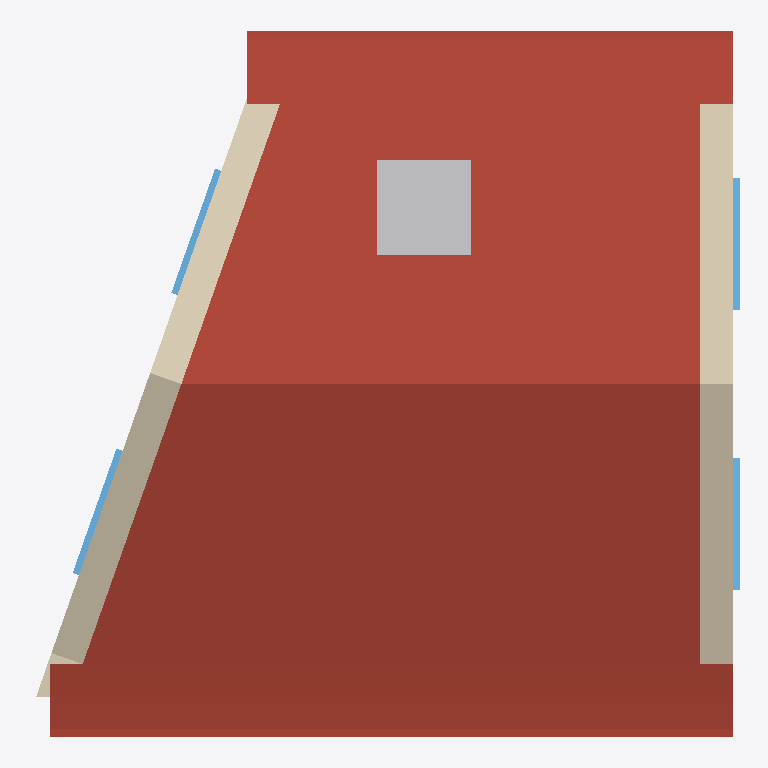
Plan cut of the same IFC building model at storey '1' (level 2.70 m, cut at 4.10 m), seen from above with north up, elements coloured by IFC class: 4 windows (light blue), 3 roofs (red-brown), 3 walls (beige), 1 other element (light grey). Cut surfaces are drawn darker.
Extent 5.4 m × 5.3 m × 4.2 m (x, y, z). Storeys (2): 0 at 0.00 m; 1 at 2.70 m. Elements (24): 7 IfcStructuralSurfaceMember, 7 IfcWindow, 4 IfcWall, 3 IfcRoof, 1 IfcFooting, 1 IfcSlab, 1 IfcTank.

HEADER;
FILE_DESCRIPTION(('ViewDefinition[DesignTransferView]'),'2;1');
FILE_NAME('test_model.ifc','2022-06-09T06:59:13+01:00',(''),(''),'IfcOpenShell 0.7.0','BlenderBIM [number]','');
FILE_SCHEMA(('IFC4'));
ENDSEC;
DATA;
#3=IFCPROJECT('1iw$7u2XH9WvwkANmsGdJw',$,'Homemaker Project',$,$,$,$,(#13),#7);
#2380=IFCSITE('19Ua7_Sib1i9TzR1$YQDmP',$,'Site Cube',$,$,$,$,$,$,$,$,$,$,$);
#2382=IFCBUILDING('22gXpgDx51hxpPIsz6duj0',$,'Cube',$,$,$,$,$,$,$,$,$);
#2386=IFCBUILDINGSTOREY('2siRgpMc98oxs21NIla4mq',$,'0','Storey 0',$,#2392,$,'Storey 0',.ELEMENT.,0.0);
#2393=IFCBUILDINGSTOREY('3L2zWUsFr9gQs5d1Z3VbPC',$,'1','Storey 1',$,#2398,$,'Storey 1',.ELEMENT.,2.7);
#4144=IFCROOF('2uNPNxT1bFAeXeLgIk41vn',$,'default/pitched-roof',$,$,#4349,$,$,$);
#3895=IFCROOF('0MthiH_iHEoPj48cPQUi9w',$,'default/eaves',$,$,#3973,#3968,$,.FREEFORM.);
#3974=IFCROOF('2K02ZfaRr6afcQq$YLN2Hm',$,'default/eaves',$,$,#3998,#3993,$,.FREEFORM.);
#2941=IFCWALL('0SdSxFF8rFFwfUtNbKwmYf',$,'default/exterior',$,$,#2951,$,$,$);
#2399=IFCWALL('2Ut9zfYsXEOAg5I2T9oNF3',$,'default/exterior',$,$,#2410,$,$,$);
#4700=IFCTANK('1eQlps8wLEdeGCp8p1BRnk',$,'Cube',$,$,#4720,#4715,$,.STORAGE.);
#2597=IFCWINDOW('1vWWv1SrbC_O$D_GzP_HrA',$,'living outside window',$,$,#4548,#2848,$,1.82,0.91,$,$,$);
#2883=IFCWINDOW('3Gpn$XgYz99h4zZd8IOhzs',$,'living outside window',$,$,#4553,#2906,$,1.82,0.91,$,$,$);
#3100=IFCWINDOW('1ZEh3PNHP8L8JU_nnOsvrN',$,'living outside window',$,$,#4558,#3123,$,1.82,0.91,$,$,$);
#3158=IFCWINDOW('0yY1J4FcvDfPLy8h0$lv1G',$,'living outside window',$,$,#4563,#3181,$,1.82,0.91,$,$,$);
#3216=IFCWALL('0j4xV$KJ566PBHe9jv8pRr',$,'default/exterior',$,$,#3226,$,$,$);
ENDSEC;